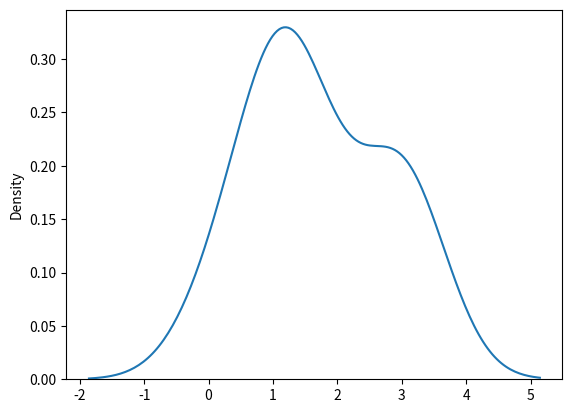

Generate this figure with matplotlib:
# LOC - will tell the the top of the graph
# size - will tell the size of the graph - how many elements made up the graph
# scale - will tell the scale of the graph - how wide the graph is

# std - standard deviation scale

# Gaussian Distribution

from numpy import random
import matplotlib.pyplot as plt

import seaborn as sn

n = random.normal(loc=0, scale=1, size=1000)
print(n)

# question
# 3x3 mean=2, std=1

s = random.normal(loc=2, scale=1, size=(3, 3))
print(s)

sn.distplot(s, hist=False)
plt.show()